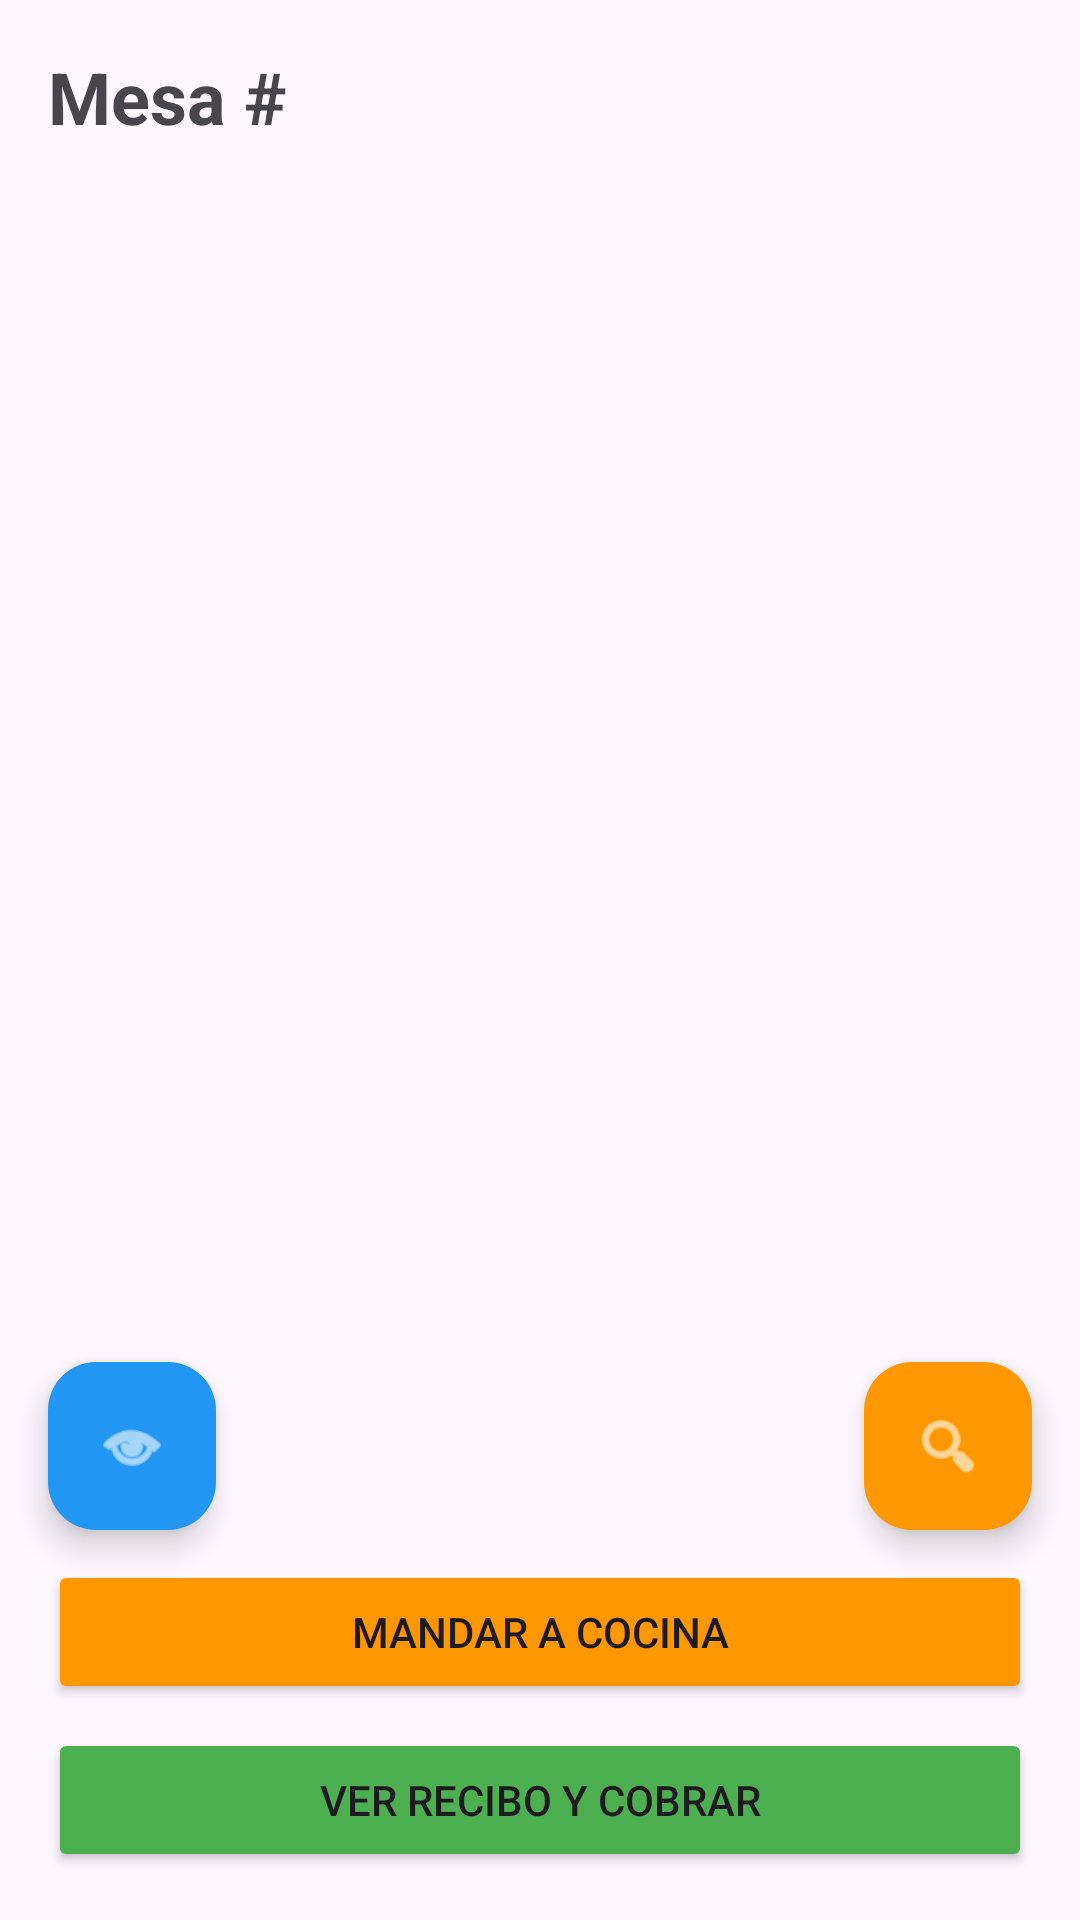

Write the Android layout XML for this screen, with the resource values it uses.
<!-- AndroidManifest.xml: application theme Theme.Comandero -->
<!-- res/layout/fragment_detalle_mesa.xml -->
<?xml version="1.0" encoding="utf-8"?>
<androidx.coordinatorlayout.widget.CoordinatorLayout
    xmlns:android="http://schemas.android.com/apk/res/android"
    xmlns:app="http://schemas.android.com/apk/res-auto"
    android:layout_width="match_parent"
    android:layout_height="match_parent">

    <LinearLayout
        android:orientation="vertical"
        android:layout_width="match_parent"
        android:layout_height="match_parent"
        android:padding="16dp">

        <TextView
            android:id="@+id/tvTituloMesa"
            android:text="Mesa #"
            android:textSize="24sp"
            android:textStyle="bold"
            android:layout_marginBottom="16dp"
            android:layout_width="wrap_content"
            android:layout_height="wrap_content"/>

        <androidx.recyclerview.widget.RecyclerView
            android:id="@+id/recyclerDetalle"
            android:layout_width="match_parent"
            android:layout_height="0dp"
            android:layout_weight="1"
            android:layout_marginBottom="8dp"/>

        <Button
            android:id="@+id/btnMandarCocina"
            android:layout_width="match_parent"
            android:layout_height="wrap_content"
            android:layout_marginBottom="8dp"
            android:backgroundTint="#FF9800"
            android:padding="12dp"
            android:text="Mandar a Cocina" />

        <Button
            android:id="@+id/btnIrACaja"
            android:text="Ver Recibo y Cobrar"
            android:backgroundTint="#4CAF50"
            android:padding="12dp"
            android:layout_width="match_parent"
            android:layout_height="wrap_content"/>
    </LinearLayout>

    <com.google.android.material.floatingactionbutton.FloatingActionButton
        android:id="@+id/fabAddItem"
        android:layout_width="wrap_content"
        android:layout_height="wrap_content"
        android:layout_gravity="bottom|end"
        android:layout_marginBottom="130dp"
        android:layout_marginEnd="16dp"
        android:contentDescription="Añadir producto"
        android:src="@android:drawable/ic_menu_search"
        app:backgroundTint="#FF9800"
        app:tint="#FFFFFF"/>

    <com.google.android.material.floatingactionbutton.FloatingActionButton
        android:id="@+id/fabSimularCocina"
        android:layout_width="wrap_content"
        android:layout_height="wrap_content"
        android:layout_gravity="bottom|start"
        android:layout_marginBottom="130dp"
        android:layout_marginStart="16dp"
        android:contentDescription="Simular Ticket Cocina"
        android:src="@android:drawable/ic_menu_view"
        app:backgroundTint="#2196F3"
        app:tint="#FFFFFF"/>

</androidx.coordinatorlayout.widget.CoordinatorLayout>
<!-- resources referenced by this layout -->
<resources>
  <style name="Theme.Comandero" parent="Base.Theme.Comandero" />
  <style name="Base.Theme.Comandero" parent="Theme.Material3.DayNight.NoActionBar">
          
          
      </style>
</resources>
